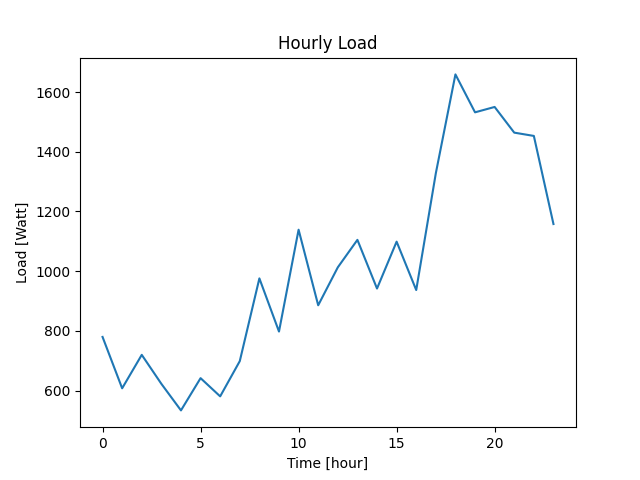

Data behind this chart, as committed beside it:
Datetime, Load
2022-04-07 10:40:45, 780
2022-04-07 11:40:45, 608
2022-04-07 12:40:45, 720
2022-04-07 13:40:45, 623
2022-04-07 14:40:45, 534
2022-04-07 15:40:45, 642
2022-04-07 16:40:45, 581
2022-04-07 17:40:45, 699
2022-04-07 18:40:45, 976
2022-04-07 19:40:45, 798
2022-04-07 20:40:45, 1139
2022-04-07 21:40:45, 886
2022-04-07 22:40:45, 1013
2022-04-07 23:40:45, 1105
2022-04-08 00:40:45, 942
2022-04-08 01:40:45, 1099
2022-04-08 02:40:45, 937
2022-04-08 03:40:45, 1328
2022-04-08 04:40:45, 1659
2022-04-08 05:40:45, 1532
2022-04-08 06:40:45, 1550
2022-04-08 07:40:45, 1464
2022-04-08 08:40:45, 1453
2022-04-08 09:40:45, 1158
